Dataset: spectrograms (GitHub, ethansheridansmith/AAI). Classes: blues, classical, country, disco, hip-hop, jazz, metal, pop, reggae, rock.

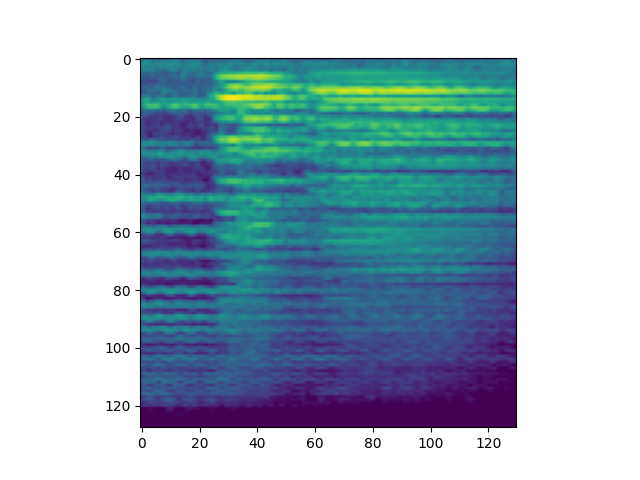
Label: classical

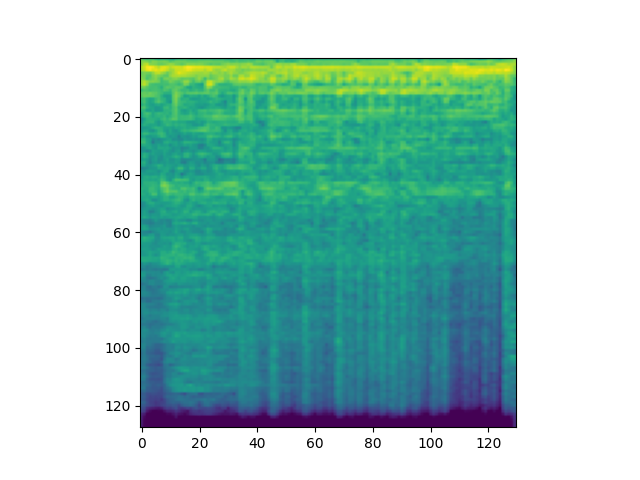
Label: metal

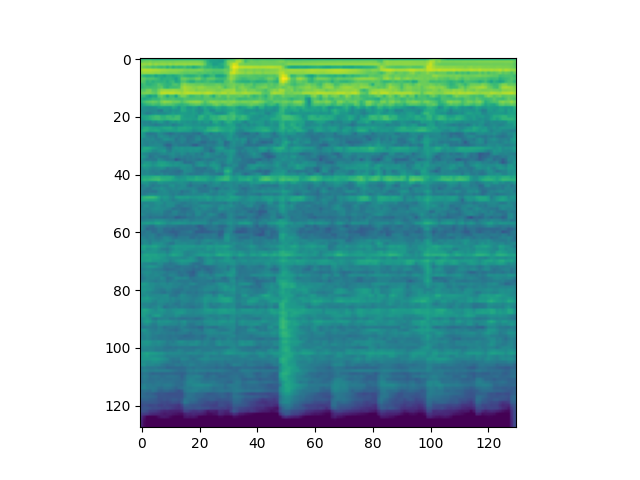
Label: blues

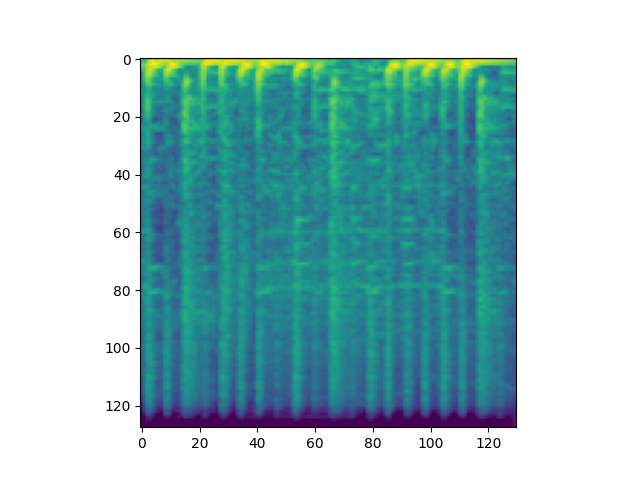
Label: hip-hop

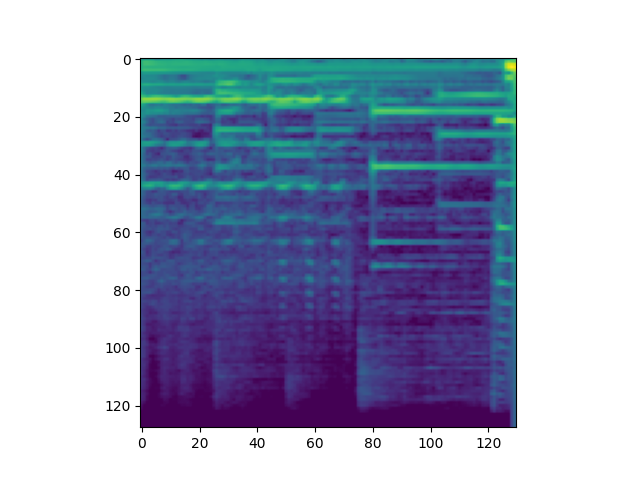
Label: jazz

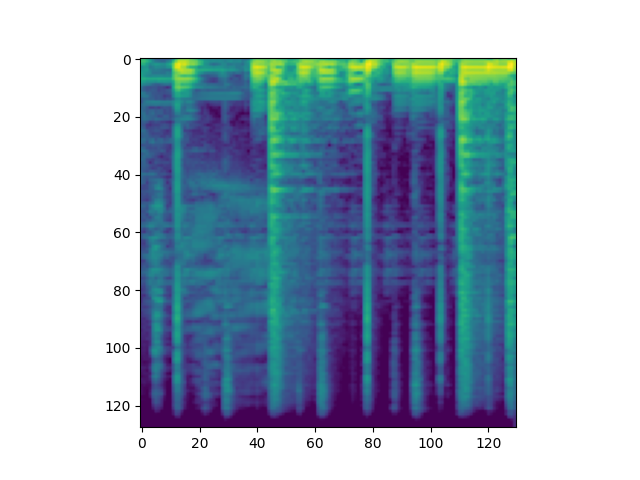
Label: reggae
